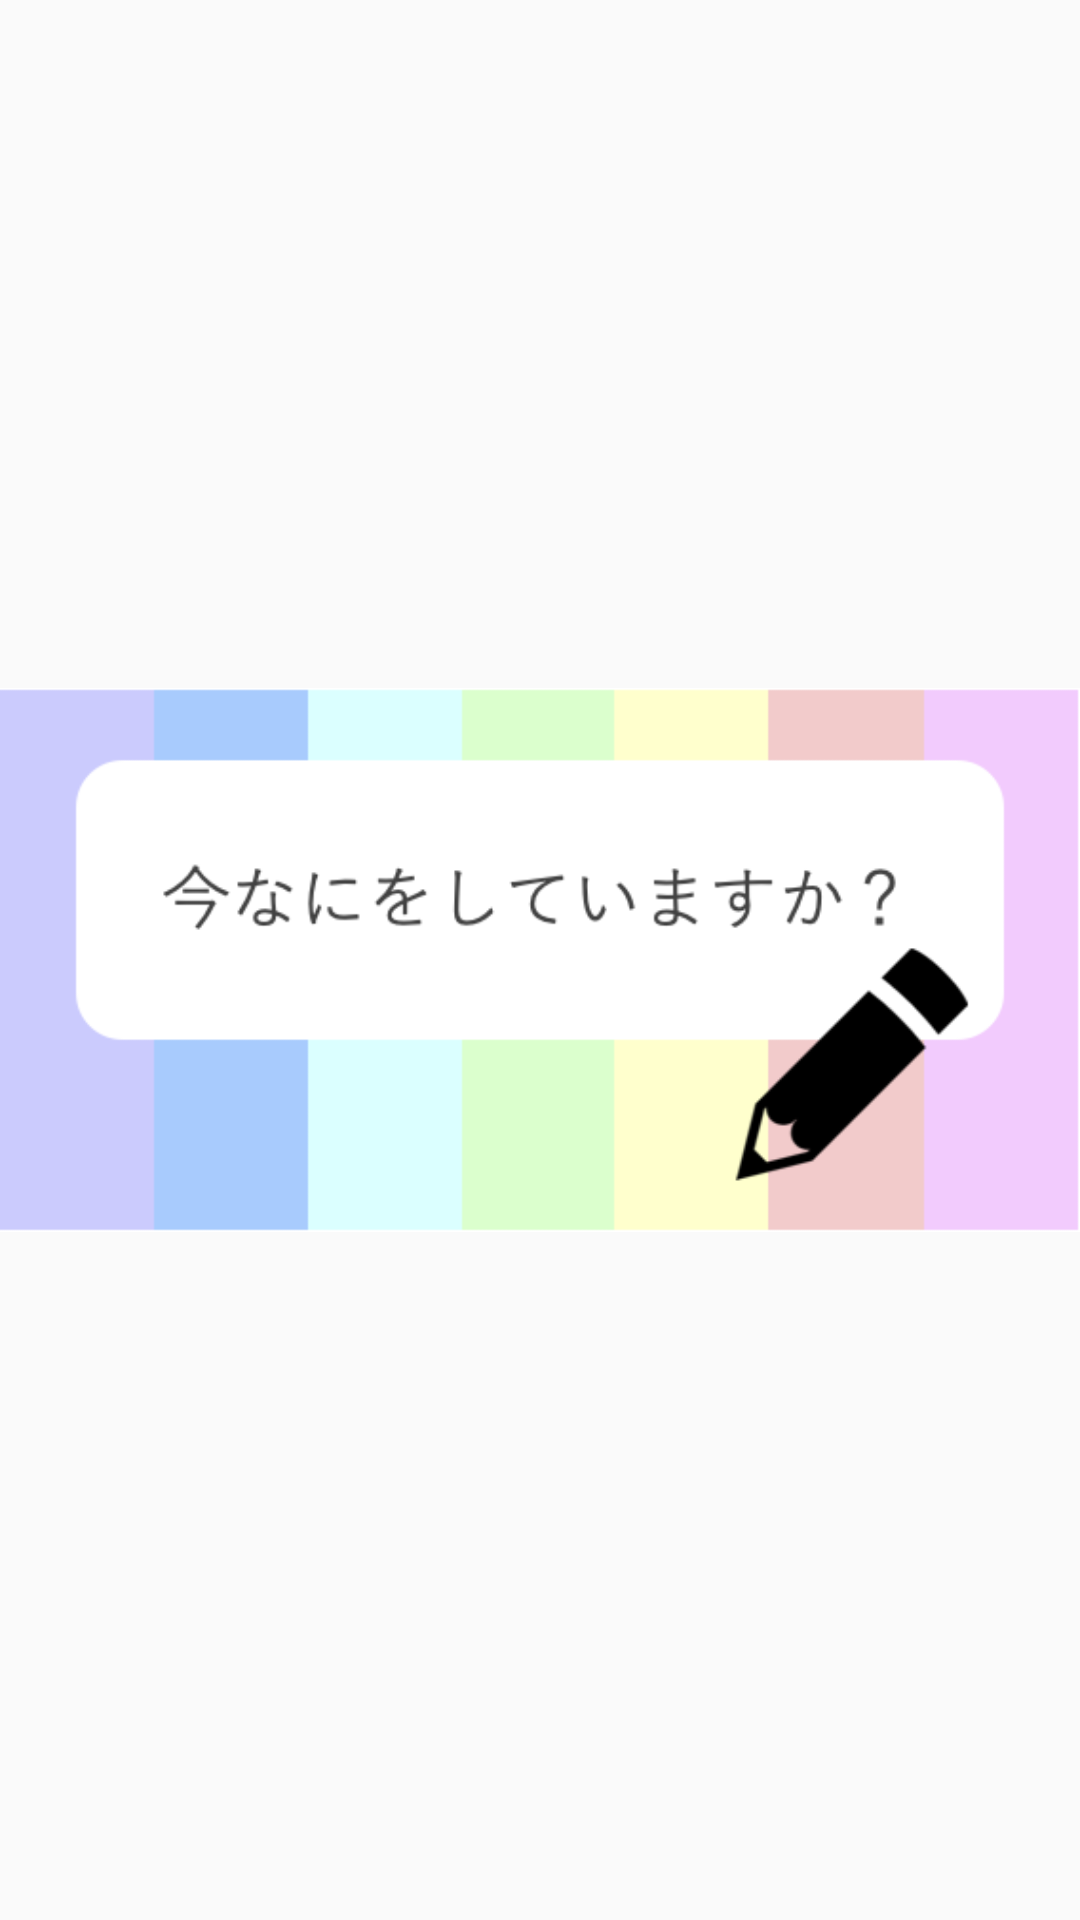

Write the Android layout XML for this screen, with the resource values it uses.
<!-- AndroidManifest.xml: application theme AppTheme -->
<!-- res/layout/diary_widget.xml -->
<RelativeLayout xmlns:android="http://schemas.android.com/apk/res/android"
    xmlns:app="http://schemas.android.com/apk/res-auto"
    xmlns:tools="http://schemas.android.com/tools"
    android:layout_width="match_parent"
    android:layout_height="match_parent"
    android:theme="@style/AppTheme.AppWidgetContainer">

    <ImageView
        android:id="@+id/imageView"
        android:layout_width="match_parent"
        android:layout_height="match_parent"
        android:layout_centerInParent="true"
        android:contentDescription="@string/diary_description"
        android:scaleType="centerInside"
        android:src="@drawable/diary_widget_1"
        android:visibility="visible"
        tools:visibility="visible" />
</RelativeLayout>
<!-- resources referenced by this layout -->
<resources>
  <!-- drawable diary_widget_1: png bitmap (drawable-v21, 17727 bytes) -->
  <string name="diary_description">Diary image</string>
  <style name="AppTheme" parent="Theme.AppCompat.DayNight.NoActionBar">
          
          <item name="android:textColor">#000000</item>
      </style>
</resources>
